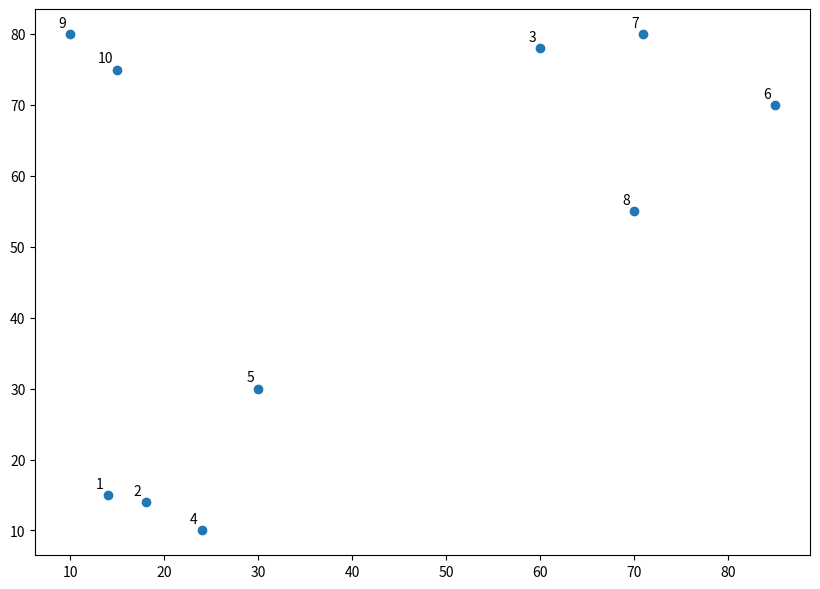

The script that saved this image:
# Hierarchisches Clustering - Beispiel einer from-the-scratch Implementierung 
#   Python basic, 2-dim, ohne numpy, ohne Vektorisierung
#

import math
import matplotlib.pyplot as plt

#Euklidsche Metrik (2-dim)
#
def dist(x, y):
    return math.sqrt( (x[0]-y[0])**2 + (x[1]-y[1])**2)

#Schwerpunkte der Cluster
#
#  Beispiel: clusters = [[p_1, p_2, p_3], [p_4, p_5], [p_6, p_7, p_8], [p_9]] , p_i aus R x R    (4 cluster)
#                         
#            return     [       c_1,          c2,            c3,         c4 ], cendroid pro cluster
#
def centroids( clusters ):
    rc = [None for c in clusters]
    for i in range(len(clusters)):
        sum_x = 0
        sum_y = 0
        n=0
        for x in X:
            if x in clusters[i]:
                sum_x += x[0]
                sum_y += x[1]
                n += 1
        if n>0 :
            sum_x /= n
            sum_y /= n
        rc[ i ] = [sum_x, sum_y]
    return rc

#
#  ermittelt i, j, d  mit  i<j und d = |cs[i], cs[j]| minimal (und (i,j) minimal)
#
def mindist( cs ):
    if len(cs)<=1: return -1, -1, 0
    
    for i in range( len(cs) ):
        for j in range( i+1, len(cs) ):
            d_n = dist( cs[i], cs[j] )
            if (i==0 and j==1) or d_n < d:
                rc_i = i
                rc_j = j
                d = d_n
    return rc_i, rc_j, d

#Testdaten
X = [[14,15],
     [18,14],
     [60,78],
     [24,10],
     [30,30],
     [85,70],
     [71,80],
     [70,55],
     [10,80],
     [15,75]]

#Plot
labels = range(1, len(X)+1)
plt.figure(figsize=(10, 7))
plt.subplots_adjust(bottom=0.1)
plt.scatter([x[0] for x in X], [x[1] for x in X], label='True position')
for label, x, y in zip(labels, [x[0] for x in X], [x[1] for x in X]):
    plt.annotate( label, xy=(x, y), xytext=(-3, 3), textcoords='offset points', ha='right', va='bottom')
plt.show()

#
# hier beginnt 'main'
#every x builds a cluster    
clusters = [ [X[i]] for i in range(len(X))]
print( clusters )
count = 0
while len(clusters)>1 and count<len(X):
    count += 1
    clusters_centroids = centroids( clusters )
    i,j,d = mindist( clusters_centroids )
    #merge cluster i and j
    c_m = clusters[i] + clusters[j]
    print( '{:3d} {:5.2f} {:s} + {:s} -> {:s}'.format(count,d,str(clusters[i]),str(clusters[j]),str(c_m)) )
    clusters[i] = None
    clusters[j] = None
    clusters[i] = c_m
    del clusters[j]
    print( clusters )
    
